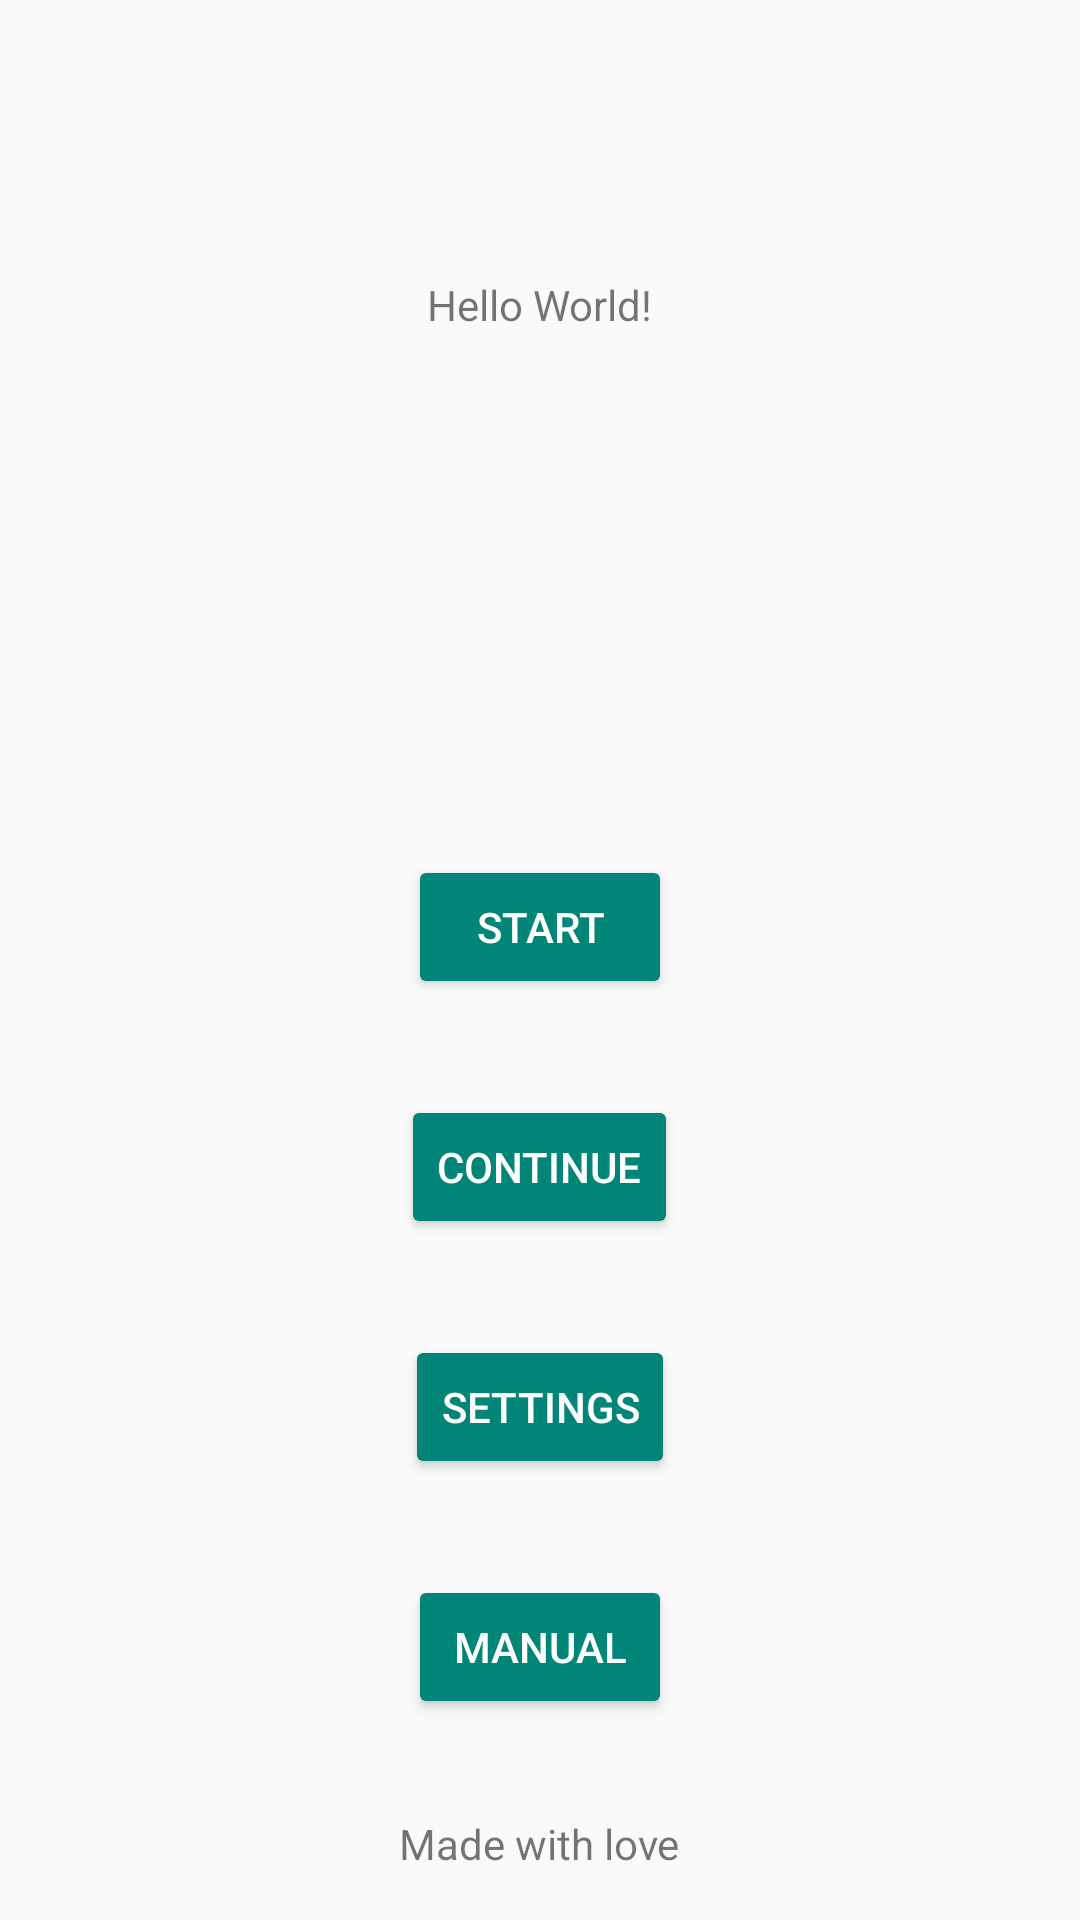

This screen was rendered from an Android layout file. Write that file and the resources it references.
<!-- AndroidManifest.xml: application theme AppTheme -->
<!-- res/layout/activity_main.xml -->
<?xml version="1.0" encoding="utf-8"?>
<RelativeLayout xmlns:android="http://schemas.android.com/apk/res/android"
    xmlns:app="http://schemas.android.com/apk/res-auto"
    xmlns:tools="http://schemas.android.com/tools"
    android:layout_width="match_parent"
    android:layout_height="match_parent"
    tools:context=".MainActivity">

    <TextView
        android:layout_width="wrap_content"
        android:layout_height="wrap_content"
        android:layout_centerHorizontal="true"
        android:layout_alignParentTop="true"
        android:layout_marginTop="92dp"
        android:text="Hello World!" />

    <Button
        android:id="@+id/button_start"
        android:layout_width="wrap_content"
        android:layout_height="wrap_content"
        android:layout_above="@id/button_continue"
        android:layout_centerHorizontal="true"
        android:layout_margin="16dp"
        android:buttonStyle="@style/Widget.AppCompat.Button.Borderless"
        android:theme="@style/AppTheme.Button"
        android:text="@string/start" />

    <Button
        android:id="@+id/button_continue"
        android:layout_width="wrap_content"
        android:layout_height="wrap_content"
        android:layout_above="@+id/button_settings"
        android:layout_centerHorizontal="true"
        android:layout_margin="16dp"
        android:buttonStyle="@style/Widget.AppCompat.Button.Borderless"
        android:theme="@style/AppTheme.Button"
        android:text="@string/continue_string" />

    <Button
        android:id="@id/button_settings"
        android:layout_width="wrap_content"
        android:layout_height="wrap_content"
        android:layout_above="@+id/button_manual"
        android:layout_centerHorizontal="true"
        android:layout_margin="16dp"
        android:buttonStyle="@style/Widget.AppCompat.Button.Borderless"
        android:theme="@style/AppTheme.Button"
        android:text="@string/settings" />

    <Button
        android:id="@id/button_manual"
        android:layout_width="wrap_content"
        android:layout_height="wrap_content"
        android:layout_above="@+id/madeWithLove"
        android:layout_centerHorizontal="true"
        android:layout_margin="16dp"
        android:buttonStyle="@style/Widget.AppCompat.Button.Borderless"
        android:theme="@style/AppTheme.Button"
        android:text="@string/manual" />

    <TextView
        android:id="@id/madeWithLove"
        android:layout_width="wrap_content"
        android:layout_height="wrap_content"
        android:layout_alignParentBottom="true"
        android:layout_centerHorizontal="true"
        android:layout_margin="16dp"
        android:text="@string/with_love" />

</RelativeLayout>
<!-- resources referenced by this layout -->
<resources>
  <string name="continue_string">Continue</string>
  <string name="manual">Manual</string>
  <string name="settings">Settings</string>
  <string name="start">Start</string>
  <string name="with_love" translatable="false">Made with love</string>
  <style name="AppTheme.Button" parent="Widget.AppCompat.Button.Colored">
          <item name="colorControlHighlight">@color/colorPrimaryDark</item>
          <item name="colorButtonNormal">@color/colorPrimary</item>
          <item name="android:textColor">@color/white</item>
      </style>
  <style name="AppTheme" parent="Theme.AppCompat.Light.DarkActionBar">
          
          <item name="colorPrimary">@color/colorPrimary</item>
          <item name="colorPrimaryDark">@color/colorPrimaryDark</item>
          <item name="colorAccent">@color/colorAccent</item>
          <item name="preferenceTheme">@style/PreferenceThemeOverlay</item>
      </style>
  <color name="colorPrimaryDark">#00574B</color>
  <color name="colorPrimary">#008577</color>
  <color name="white">#FFFFFF</color>
  <color name="colorAccent">#D81B60</color>
</resources>
